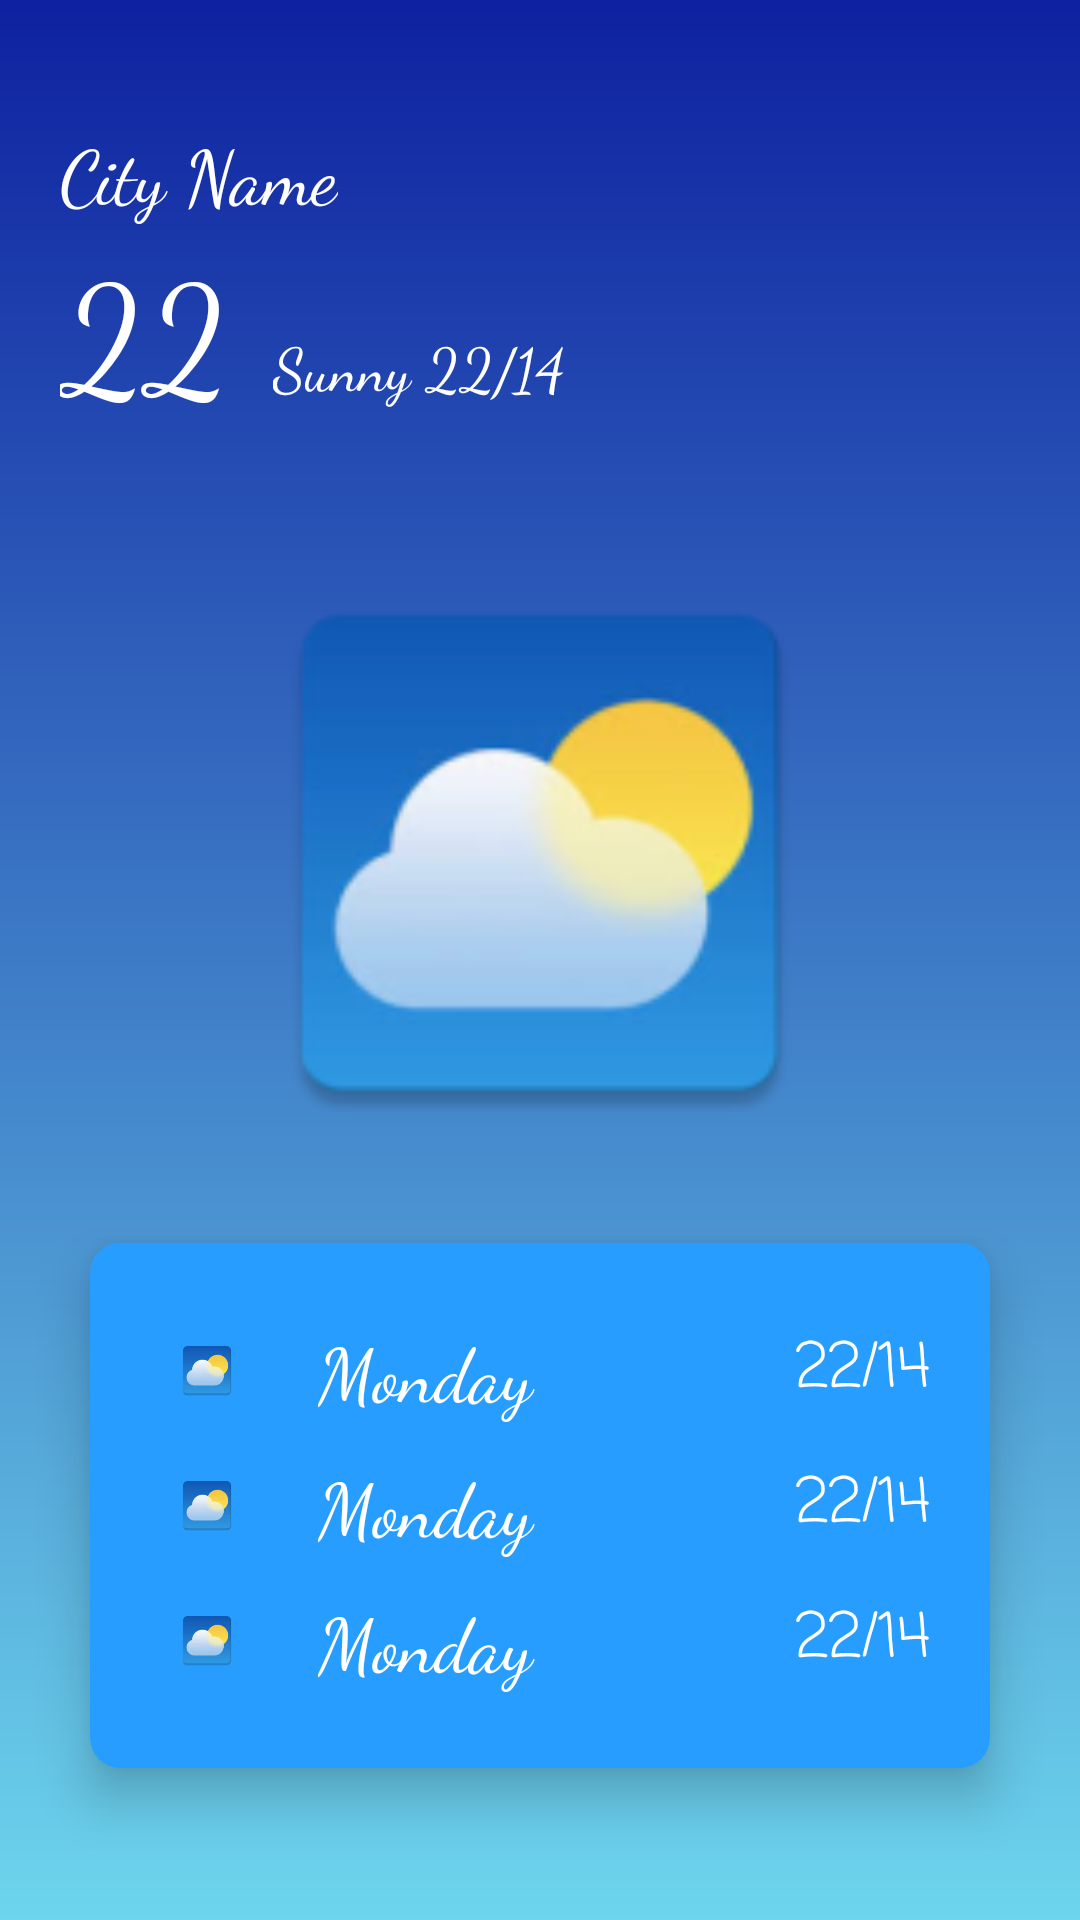

Here is an Android app screen rendered from its layout file. Give the layout XML and the strings, colors and styles it references.
<!-- AndroidManifest.xml: activity theme Theme.IstanbulWeatherApp -->
<!-- res/layout/activity_main.xml -->
<?xml version="1.0" encoding="utf-8"?>
<LinearLayout xmlns:android="http://schemas.android.com/apk/res/android"
    xmlns:app="http://schemas.android.com/apk/res-auto"
    xmlns:tools="http://schemas.android.com/tools"
    android:layout_width="match_parent"
    android:layout_height="match_parent"
    android:background="@drawable/main_bg"
    android:orientation="vertical"
    tools:context=".activitys.MainActivity">


    <LinearLayout
        android:layout_width="match_parent"
        android:layout_height="wrap_content"
        android:layout_marginTop="20sp"
        android:orientation="vertical"
        android:padding="20sp">

        <TextView
            android:id="@+id/tv_city"
            android:layout_width="wrap_content"
            android:layout_height="wrap_content"
            android:fontFamily="cursive"
            android:text="City Name"
            android:textColor="#fff"
            android:textSize="25dp" />

        <LinearLayout
            android:layout_width="match_parent"
            android:layout_height="wrap_content"
            android:orientation="horizontal">

            <TextView
                android:layout_width="wrap_content"
                android:layout_height="wrap_content"
                android:fontFamily="cursive"
                android:text="22"
                android:textColor="#fff"
                android:textSize="50dp"
                android:id="@+id/tv_temp"/>

            <TextView
                android:id="@+id/tv_description"
                android:layout_width="wrap_content"
                android:layout_height="wrap_content"
                android:layout_marginLeft="15dp"
                android:fontFamily="cursive"
                android:text="Sunny 22/14"
                android:textColor="#fff"
                android:textSize="20dp" />


        </LinearLayout>

    </LinearLayout>

    <ImageView
        android:layout_width="200dp"
        android:layout_height="200dp"
        android:layout_gravity="center"
        android:layout_marginTop="20sp"
        android:src="@mipmap/ic_launcher_sun" />


    <androidx.cardview.widget.CardView
        android:layout_width="match_parent"
        android:layout_height="wrap_content"
        android:layout_margin="30sp"
        app:cardBackgroundColor="#279EFF"
        app:cardCornerRadius="10dp"
        app:cardElevation="10dp">

        <LinearLayout
            android:layout_width="match_parent"
            android:layout_height="wrap_content"
            android:layout_marginTop="20sp"
            android:layout_marginBottom="20sp"
            android:orientation="vertical">

            <LinearLayout
                android:layout_width="match_parent"
                android:layout_height="wrap_content"
                android:layout_margin="5dp"
                android:gravity="center"
                android:orientation="horizontal"
                android:weightSum="5">

                <ImageView
                    android:layout_width="20sp"
                    android:layout_height="20sp"
                    android:layout_weight="0.5"
                    android:src="@mipmap/ic_launcher_sun" />

                <TextView
                    android:layout_width="0dp"
                    android:layout_height="wrap_content"
                    android:layout_marginLeft="15dp"
                    android:layout_weight="3"
                    android:fontFamily="cursive"
                    android:text="Monday"
                    android:textColor="#fff"
                    android:textSize="25dp" />


                <TextView
                    android:layout_width="0dp"
                    android:layout_height="wrap_content"
                    android:layout_marginLeft="15dp"
                    android:layout_weight="1"
                    android:fontFamily="casual"
                    android:text="22/14"
                    android:textColor="#fff"
                    android:textSize="20dp" />


            </LinearLayout>

            <LinearLayout
                android:layout_width="match_parent"
                android:layout_height="wrap_content"
                android:layout_margin="5dp"
                android:gravity="center"
                android:orientation="horizontal"
                android:weightSum="5">

                <ImageView
                    android:layout_width="20sp"
                    android:layout_height="20sp"
                    android:layout_weight="0.5"
                    android:src="@mipmap/ic_launcher_sun" />

                <TextView
                    android:layout_width="0dp"
                    android:layout_height="wrap_content"
                    android:layout_marginLeft="15dp"
                    android:layout_weight="3"
                    android:fontFamily="cursive"
                    android:text="Monday"
                    android:textColor="#fff"
                    android:textSize="25dp" />


                <TextView
                    android:layout_width="0dp"
                    android:layout_height="wrap_content"
                    android:layout_marginLeft="15dp"
                    android:layout_weight="1"
                    android:fontFamily="casual"
                    android:text="22/14"
                    android:textColor="#fff"
                    android:textSize="20dp" />


            </LinearLayout>

            <LinearLayout
                android:layout_width="match_parent"
                android:layout_height="wrap_content"
                android:layout_margin="5dp"
                android:gravity="center"
                android:orientation="horizontal"
                android:weightSum="5">

                <ImageView
                    android:layout_width="20sp"
                    android:layout_height="20sp"
                    android:layout_weight="0.5"
                    android:src="@mipmap/ic_launcher_sun" />

                <TextView
                    android:layout_width="0dp"
                    android:layout_height="wrap_content"
                    android:layout_marginLeft="15dp"
                    android:layout_weight="3"
                    android:fontFamily="cursive"
                    android:text="Monday"
                    android:textColor="#fff"
                    android:textSize="25dp" />


                <TextView
                    android:layout_width="0dp"
                    android:layout_height="wrap_content"
                    android:layout_marginLeft="15dp"
                    android:layout_weight="1"
                    android:fontFamily="casual"
                    android:text="22/14"
                    android:textColor="#fff"
                    android:textSize="20dp" />


            </LinearLayout>

        </LinearLayout>


    </androidx.cardview.widget.CardView>


</LinearLayout>
<!-- resources referenced by this layout -->
<resources>
  <!-- drawable main_bg (drawable) -->
  <?xml version="1.0" encoding="utf-8"?>
  <shape xmlns:android="http://schemas.android.com/apk/res/android">
      <gradient
          android:angle="90"
          android:endColor="#0E21A0"
          android:startColor="#6dd5ed"
          android:type="linear">
  
      </gradient>
  </shape>
  <!-- mipmap ic_launcher_sun: webp bitmap (mipmap-hdpi, 3076 bytes) -->
  <style name="Theme.IstanbulWeatherApp" parent="Theme.AppCompat.NoActionBar">
          <item name="android:statusBarColor">#0E21A0</item>
      </style>
</resources>
